Labelled photos from "dataset", an image-classification folder in adhwaithachu/fake_currency_detection. The possible labels are: fake, genuine.

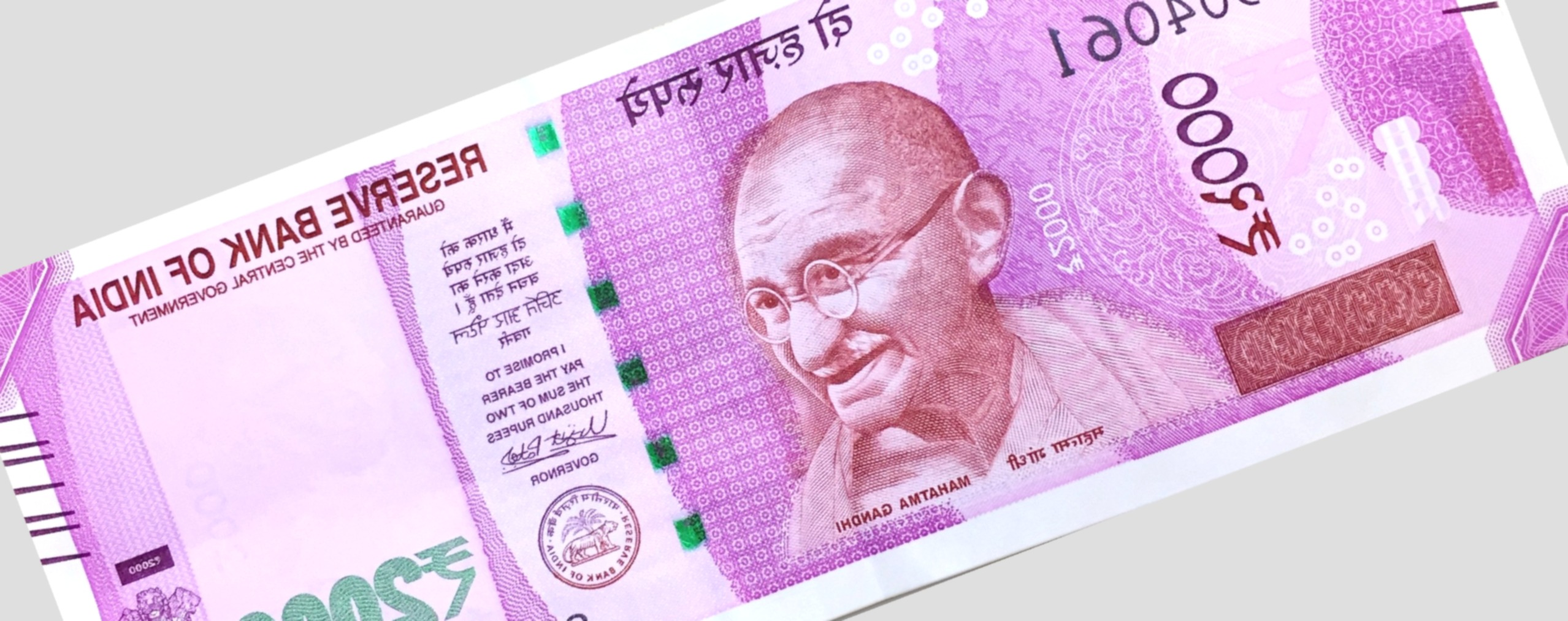
Label: genuine

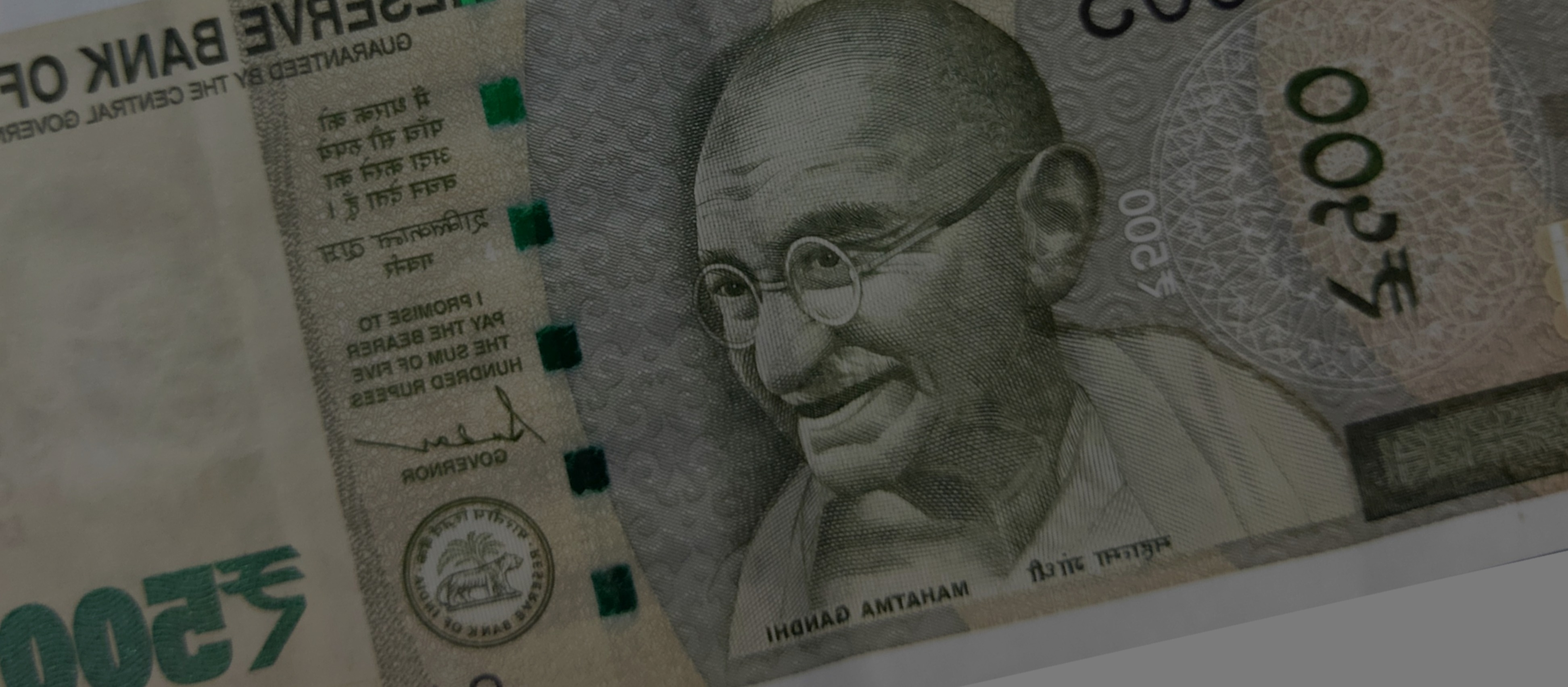
Label: genuine

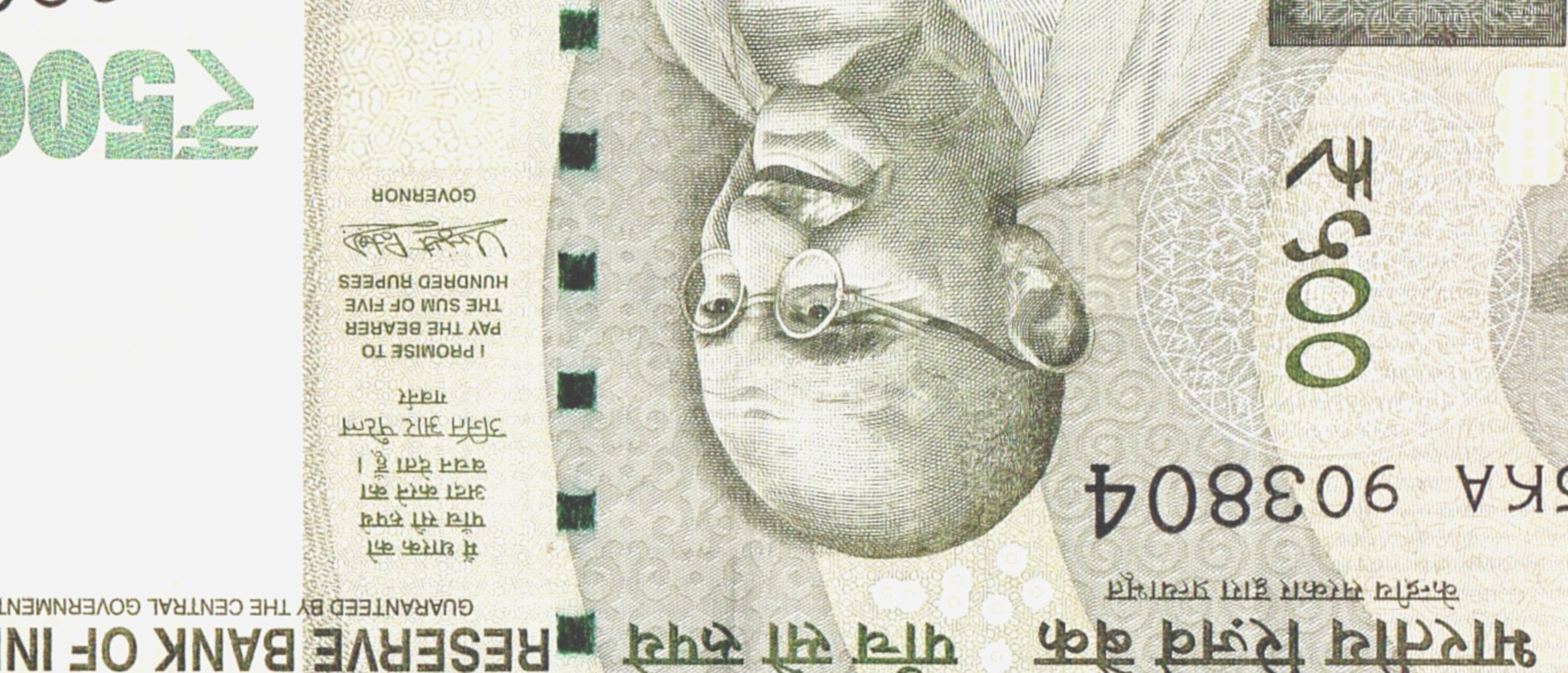
Label: fake

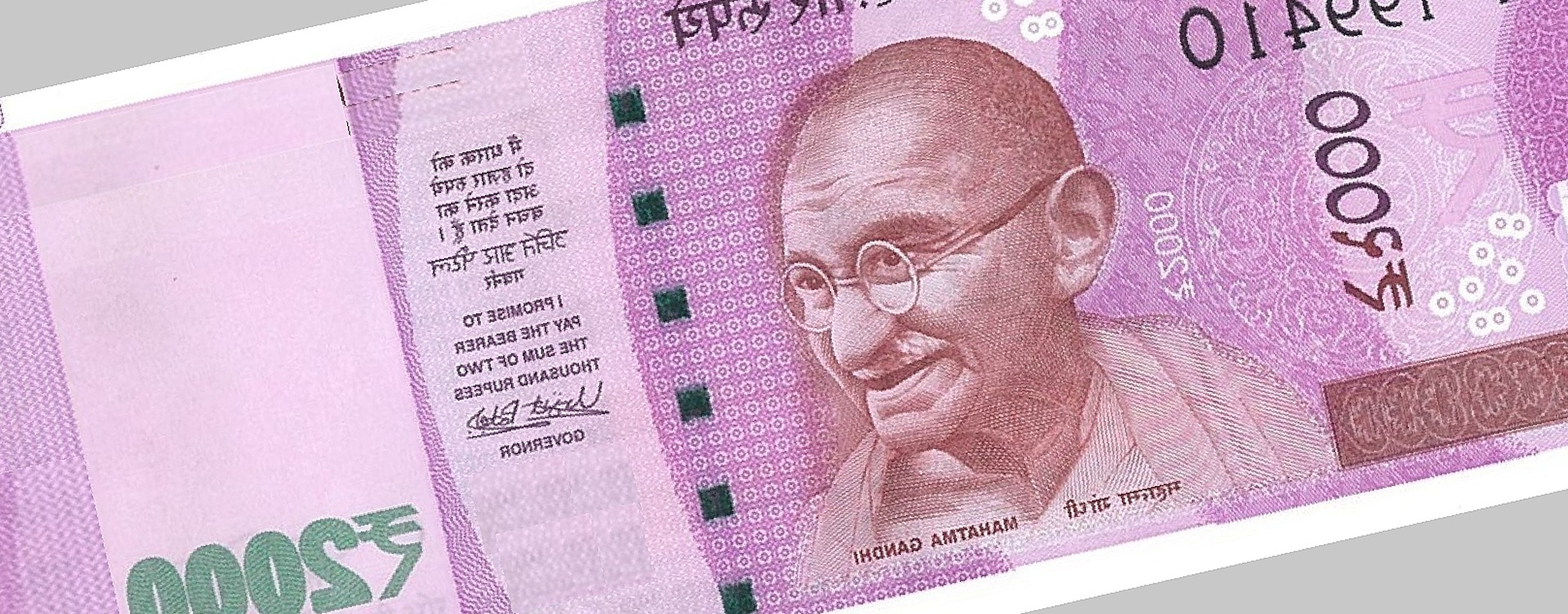
Label: fake

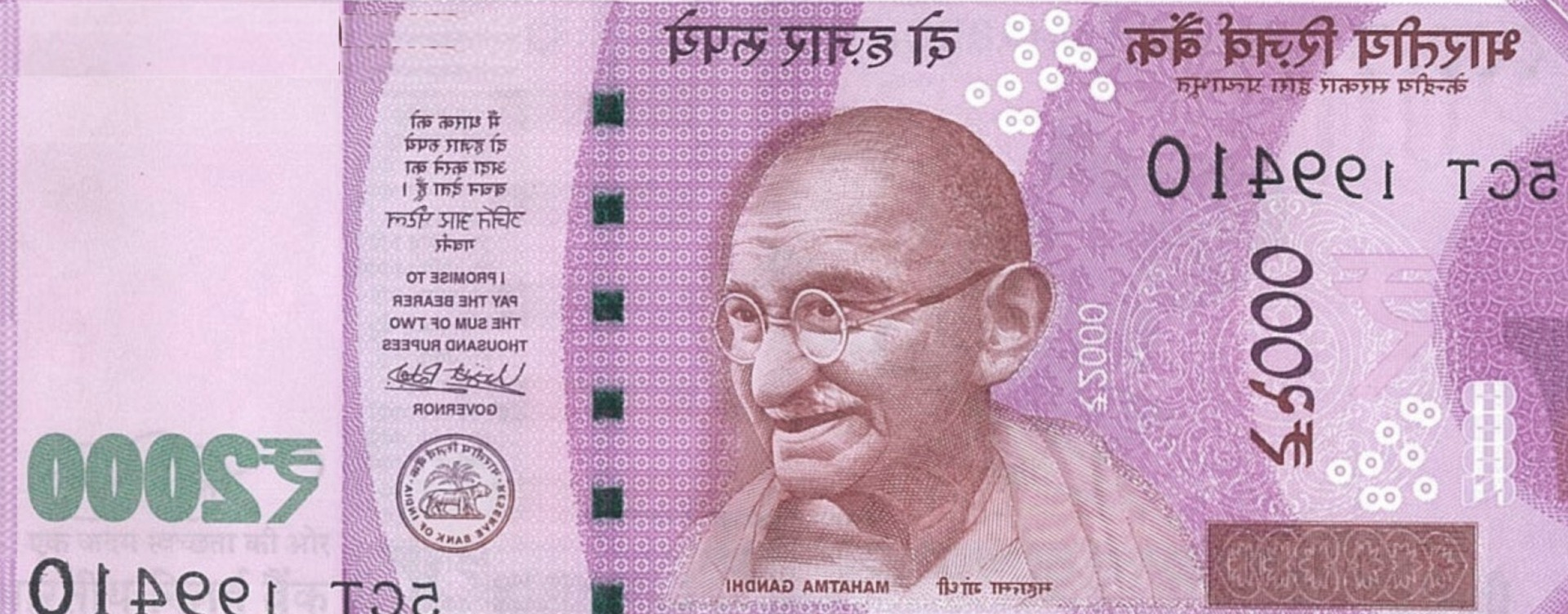
Label: fake

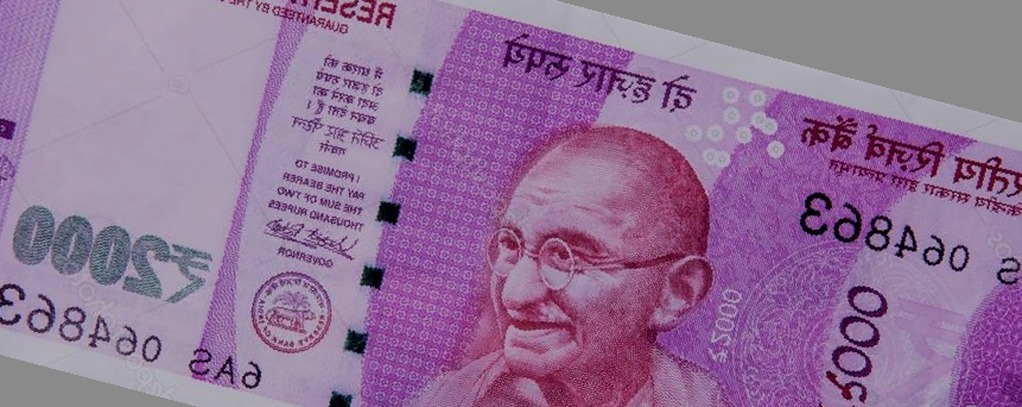
Label: genuine
